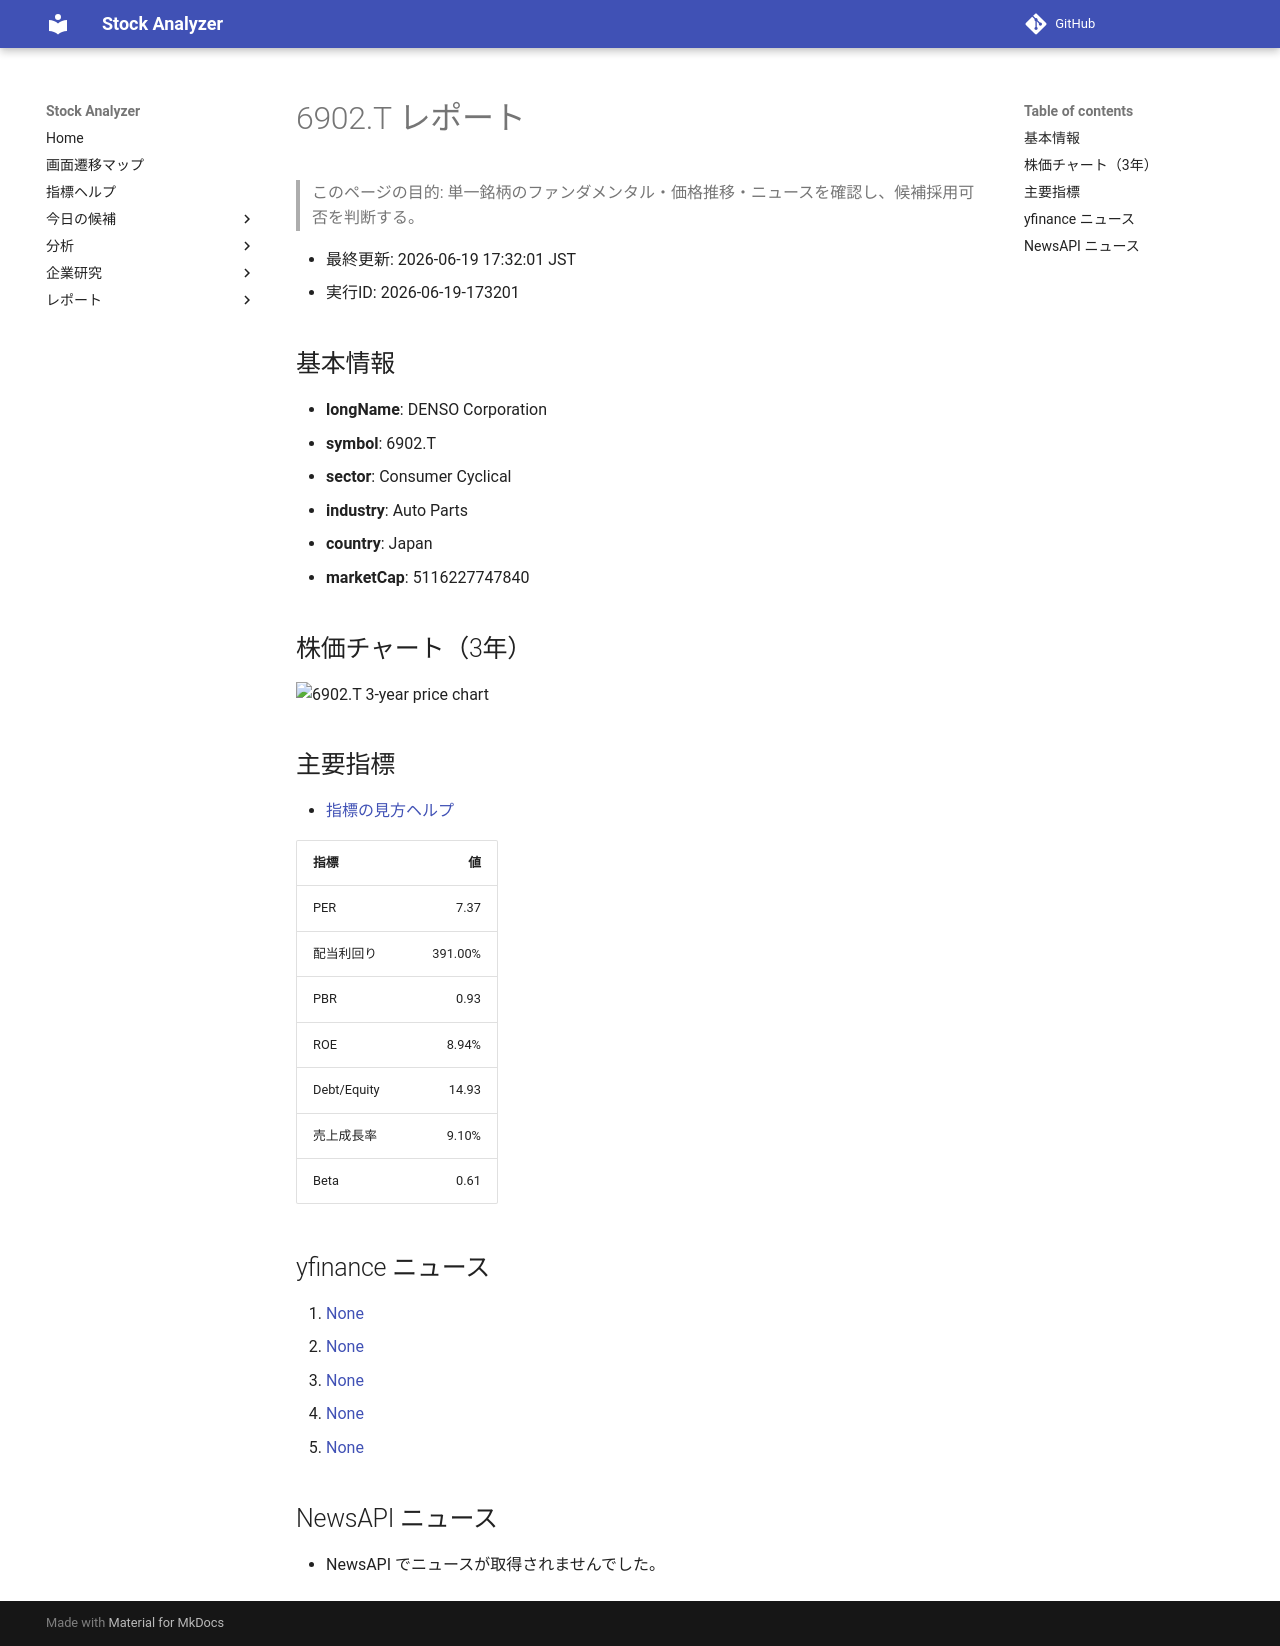

repository: Yumi-note/Making-APP · page: reports/2026-06-19/173201/6902_T/index.html · generator: mkdocs

# 6902.T レポート

> このページの目的: 単一銘柄のファンダメンタル・価格推移・ニュースを確認し、候補採用可否を判断する。

- 最終更新: 2026-06-19 17:32:01 JST
- 実行ID: 2026-06-19-173201

## 基本情報

- **longName**: DENSO Corporation
- **symbol**: 6902.T
- **sector**: Consumer Cyclical
- **industry**: Auto Parts
- **country**: Japan
- **marketCap**: 5116227747840

## 株価チャート（3年）

![6902.T 3-year price chart](6902_T_3y.png)

## 主要指標

- [指標の見方ヘルプ](../../../../indicators.md)

| 指標 | 値 |
|---|---:|
| PER | 7.37 |
| 配当利回り | 391.00% |
| PBR | 0.93 |
| ROE | 8.94% |
| Debt/Equity | 14.93 |
| 売上成長率 | 9.10% |
| Beta | 0.61 |

## yfinance ニュース

1. [None](None)
2. [None](None)
3. [None](None)
4. [None](None)
5. [None](None)

## NewsAPI ニュース

- NewsAPI でニュースが取得されませんでした。
